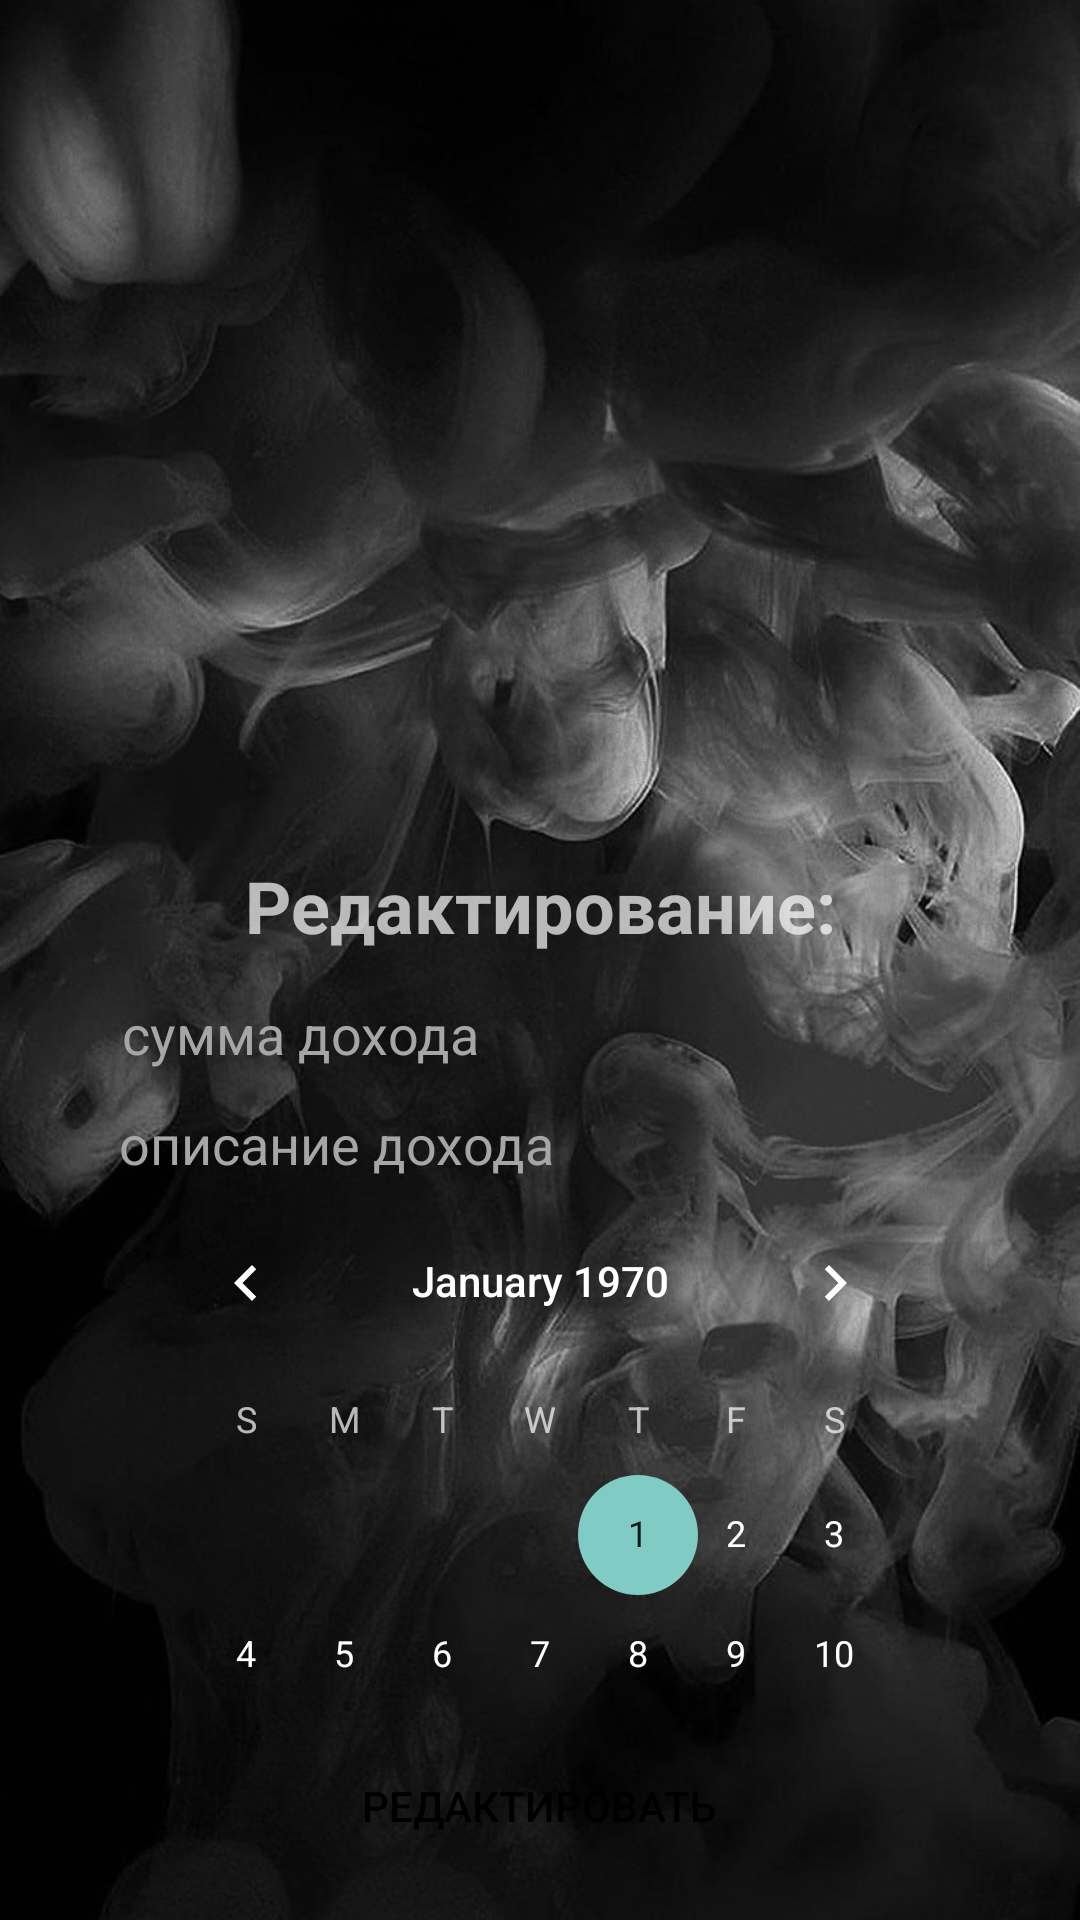

Reconstruct the res/layout file that produces this screen, plus the resources it refers to.
<!-- AndroidManifest.xml: application theme Theme.Variant3 -->
<!-- res/layout/fragment_3.xml -->
<?xml version="1.0" encoding="utf-8"?>
<androidx.constraintlayout.widget.ConstraintLayout xmlns:android="http://schemas.android.com/apk/res/android"
    xmlns:app="http://schemas.android.com/apk/res-auto"
    xmlns:tools="http://schemas.android.com/tools"
    android:layout_width="match_parent"
    android:layout_height="match_parent"
    android:background="@drawable/kk"
    android:id="@+id/detailFragment"
    tools:context=".Fragment3">

    <androidx.appcompat.widget.AppCompatButton
        android:id="@+id/button_return"
        android:layout_width="154dp"
        android:layout_height="26dp"
        android:background="@drawable/button"
        android:text="@string/lkdjfdflkfrw"
        android:textColor="@color/black"
        app:layout_constraintBottom_toBottomOf="parent"
        app:layout_constraintEnd_toEndOf="parent"
        app:layout_constraintHorizontal_bias="0.498"
        app:layout_constraintStart_toStartOf="parent"
        app:layout_constraintTop_toTopOf="parent"
        app:layout_constraintVertical_bias="0.035"
        tools:ignore="MissingConstraints" />

    <androidx.recyclerview.widget.RecyclerView
        android:id="@+id/recyclerView"
        android:layout_width="329dp"
        android:layout_height="228dp"
        android:background="@drawable/recycle"
        android:paddingLeft="10dp"
        android:paddingTop="5dp"
        android:paddingRight="10dp"
        app:layout_constraintBottom_toBottomOf="parent"
        app:layout_constraintEnd_toEndOf="parent"
        app:layout_constraintStart_toStartOf="parent"
        app:layout_constraintTop_toTopOf="parent"
        app:layout_constraintVertical_bias="0.135"
        tools:ignore="MissingConstraints" />

    <CalendarView
        android:id="@+id/calendarView"
        android:layout_width="269dp"
        android:layout_height="191dp"
        android:background="@drawable/recycle"
        app:layout_constraintBottom_toBottomOf="parent"
        app:layout_constraintEnd_toEndOf="parent"
        app:layout_constraintStart_toStartOf="parent"
        app:layout_constraintTop_toTopOf="parent"
        app:layout_constraintVertical_bias="0.877"
        tools:ignore="MissingConstraints" />

    <Button
        android:id="@+id/editBut"
        android:layout_width="130dp"
        android:layout_height="24dp"
        android:background="@drawable/button"
        android:text="@string/red"
        android:textColor="@color/black"
        app:layout_constraintBottom_toBottomOf="parent"
        app:layout_constraintEnd_toEndOf="parent"
        app:layout_constraintHorizontal_bias="0.498"
        app:layout_constraintStart_toStartOf="parent"
        app:layout_constraintTop_toTopOf="parent"
        app:layout_constraintVertical_bias="0.958"
        tools:ignore="MissingConstraints" />

    <EditText
        android:id="@+id/yet2"
        android:layout_width="302dp"
        android:layout_height="37dp"
        android:background="@drawable/button"
        android:gravity="top|start"
        android:hint="@string/kjdhfdff"
        android:inputType="text"
        android:minHeight="48dp"
        android:paddingLeft="10dp"
        android:paddingRight="20dp"
        android:textColor="@color/black"
        android:textColorHint="@color/hint"
        android:textSize="@dimen/thisis18sp"
        app:layout_constraintBottom_toBottomOf="parent"
        app:layout_constraintEnd_toEndOf="parent"
        app:layout_constraintHorizontal_bias="0.513"
        app:layout_constraintStart_toStartOf="parent"
        app:layout_constraintTop_toTopOf="parent"
        app:layout_constraintVertical_bias="0.612"
        tools:ignore="MissingConstraints" />

    <EditText
        android:id="@+id/task2"
        android:layout_width="298dp"
        android:layout_height="40dp"
        android:layout_weight="1"
        android:background="@drawable/button"
        android:hint="@string/jhdfdf"
        android:inputType="text"
        android:paddingLeft="10dp"
        android:paddingRight="20dp"
        android:textColor="@color/black"
        android:textColorHint="@color/hint"
        android:textSize="@dimen/thisis18sp"
        app:layout_constraintBottom_toBottomOf="parent"
        app:layout_constraintEnd_toEndOf="parent"
        app:layout_constraintHorizontal_bias="0.495"
        app:layout_constraintStart_toStartOf="parent"
        app:layout_constraintTop_toTopOf="parent"
        app:layout_constraintVertical_bias="0.541"
        tools:ignore="MissingConstraints" />

    <TextView
        android:id="@+id/textView"
        android:layout_width="wrap_content"
        android:layout_height="wrap_content"
        android:text="@string/dkjhfdf"
        android:textSize="@dimen/thisis24sp"
        android:textStyle="bold"
        app:layout_constraintBottom_toBottomOf="parent"
        app:layout_constraintEnd_toEndOf="parent"
        app:layout_constraintStart_toStartOf="parent"
        app:layout_constraintTop_toTopOf="parent"
        app:layout_constraintVertical_bias="0.47" />

</androidx.constraintlayout.widget.ConstraintLayout>
<!-- resources referenced by this layout -->
<resources>
  <color name="black">#FF000000</color>
  <color name="hint">#A6A6A6</color>
  <dimen name="thisis18sp">18sp</dimen>
  <dimen name="thisis24sp">24sp</dimen>
  <!-- drawable kk: jpg bitmap (drawable, 143181 bytes) -->
  <string name="dkjhfdf">Редактирование:</string>
  <string name="jhdfdf">сумма дохода</string>
  <string name="kjdhfdff">описание дохода</string>
  <string name="lkdjfdflkfrw">+</string>
  <string name="red">Редактировать</string>
  <style name="Theme.Variant3" parent="Theme.AppCompat.NoActionBar" />
</resources>
